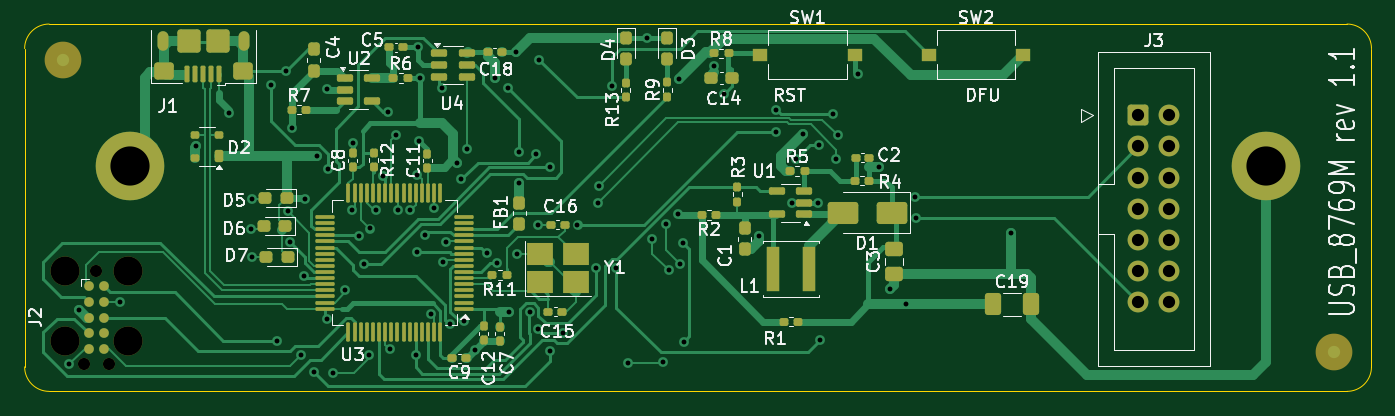
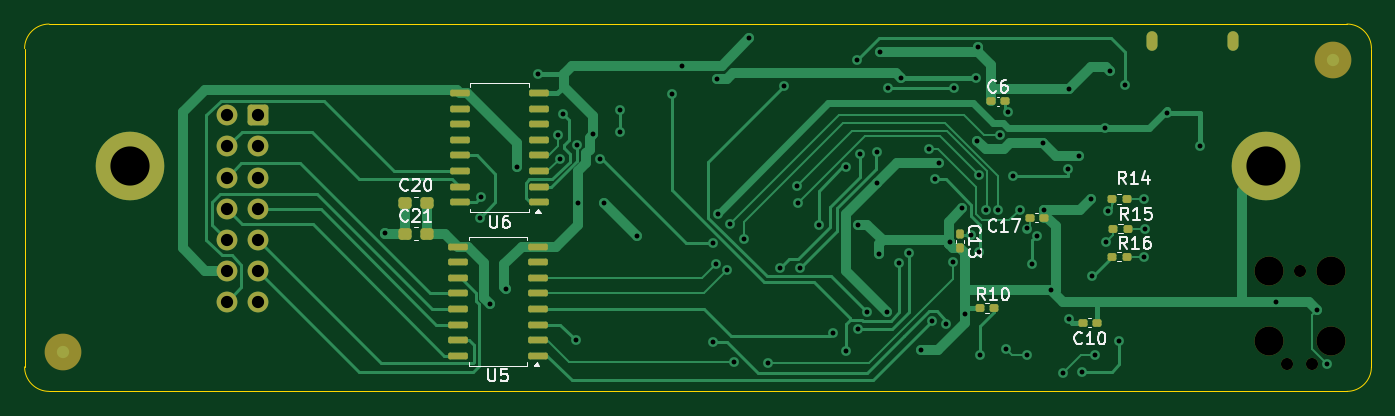
Circuit board: 11 layer files. Board 110.0 x 30.0 mm.
- bottom_copper: USB_8769M-CuBottom.gbr (28994 bytes)
- top_copper: USB_8769M-CuTop.gbr (52540 bytes)
- outline: USB_8769M-EdgeCuts.gbr (1286 bytes)
- bottom_mask: USB_8769M-MaskBottom.gbr (4400 bytes)
- top_mask: USB_8769M-MaskTop.gbr (10524 bytes)
- drill: USB_8769M-NPTH.drl (507 bytes)
- drill: USB_8769M-PTH.drl (2592 bytes)
- paste: USB_8769M-PasteBottom.gbr (3225 bytes)
- paste: USB_8769M-PasteTop.gbr (9165 bytes)
- bottom_silk: USB_8769M-SilkBottom.gbr (26551 bytes)
- top_silk: USB_8769M-SilkTop.gbr (87302 bytes)

=== bottom_copper: USB_8769M-CuBottom.gbr (28994 bytes, source omitted) ===
=== top_copper: USB_8769M-CuTop.gbr (52540 bytes, source omitted) ===
=== outline: USB_8769M-EdgeCuts.gbr ===
%TF.GenerationSoftware,KiCad,Pcbnew,8.0.2*%
%TF.CreationDate,2024-05-22T10:06:01-07:00*%
%TF.ProjectId,USB_8769M,5553425f-3837-4363-994d-2e6b69636164,rev?*%
%TF.SameCoordinates,Original*%
%TF.FileFunction,Profile,NP*%
%FSLAX46Y46*%
G04 Gerber Fmt 4.6, Leading zero omitted, Abs format (unit mm)*
G04 Created by KiCad (PCBNEW 8.0.2) date 2024-05-22 10:06:01*
%MOMM*%
%LPD*%
G01*
G04 APERTURE LIST*
%TA.AperFunction,Profile*%
%ADD10C,0.050000*%
%TD*%
G04 APERTURE END LIST*
D10*
X204900000Y-112600000D02*
G75*
G02*
X202900000Y-114600000I-2000000J0D01*
G01*
X96900000Y-114600000D02*
G75*
G02*
X94900000Y-112600000I0J2000000D01*
G01*
X105200000Y-96200000D02*
G75*
G02*
X101800000Y-96200000I-1700000J0D01*
G01*
X101800000Y-96200000D02*
G75*
G02*
X105200000Y-96200000I1700000J0D01*
G01*
X202900000Y-84600000D02*
G75*
G02*
X204900000Y-86600000I0J-2000000D01*
G01*
X202900000Y-114600000D02*
X96900000Y-114600000D01*
X94900000Y-86600000D02*
G75*
G02*
X96900000Y-84600000I2000000J0D01*
G01*
X94900000Y-112600000D02*
X94900000Y-86600000D01*
X204900000Y-86600000D02*
X204900000Y-112600000D01*
X198000000Y-96200000D02*
G75*
G02*
X194600000Y-96200000I-1700000J0D01*
G01*
X194600000Y-96200000D02*
G75*
G02*
X198000000Y-96200000I1700000J0D01*
G01*
X96900000Y-84600000D02*
X202900000Y-84600000D01*
M02*

=== bottom_mask: USB_8769M-MaskBottom.gbr ===
%TF.GenerationSoftware,KiCad,Pcbnew,8.0.2*%
%TF.CreationDate,2024-05-22T10:06:01-07:00*%
%TF.ProjectId,USB_8769M,5553425f-3837-4363-994d-2e6b69636164,rev?*%
%TF.SameCoordinates,Original*%
%TF.FileFunction,Soldermask,Bot*%
%TF.FilePolarity,Negative*%
%FSLAX46Y46*%
G04 Gerber Fmt 4.6, Leading zero omitted, Abs format (unit mm)*
G04 Created by KiCad (PCBNEW 8.0.2) date 2024-05-22 10:06:01*
%MOMM*%
%LPD*%
G01*
G04 APERTURE LIST*
G04 Aperture macros list*
%AMRoundRect*
0 Rectangle with rounded corners*
0 $1 Rounding radius*
0 $2 $3 $4 $5 $6 $7 $8 $9 X,Y pos of 4 corners*
0 Add a 4 corners polygon primitive as box body*
4,1,4,$2,$3,$4,$5,$6,$7,$8,$9,$2,$3,0*
0 Add four circle primitives for the rounded corners*
1,1,$1+$1,$2,$3*
1,1,$1+$1,$4,$5*
1,1,$1+$1,$6,$7*
1,1,$1+$1,$8,$9*
0 Add four rect primitives between the rounded corners*
20,1,$1+$1,$2,$3,$4,$5,0*
20,1,$1+$1,$4,$5,$6,$7,0*
20,1,$1+$1,$6,$7,$8,$9,0*
20,1,$1+$1,$8,$9,$2,$3,0*%
G04 Aperture macros list end*
%ADD10C,3.600000*%
%ADD11C,5.600000*%
%ADD12C,2.374900*%
%ADD13C,0.990600*%
%ADD14RoundRect,0.250000X-0.600000X-0.600000X0.600000X-0.600000X0.600000X0.600000X-0.600000X0.600000X0*%
%ADD15C,1.700000*%
%ADD16O,0.900000X1.600000*%
%ADD17RoundRect,0.155000X0.212500X0.155000X-0.212500X0.155000X-0.212500X-0.155000X0.212500X-0.155000X0*%
%ADD18RoundRect,0.137500X-0.662500X-0.137500X0.662500X-0.137500X0.662500X0.137500X-0.662500X0.137500X0*%
%ADD19RoundRect,0.160000X0.197500X0.160000X-0.197500X0.160000X-0.197500X-0.160000X0.197500X-0.160000X0*%
%ADD20RoundRect,0.237500X0.300000X0.237500X-0.300000X0.237500X-0.300000X-0.237500X0.300000X-0.237500X0*%
%ADD21RoundRect,0.155000X-0.212500X-0.155000X0.212500X-0.155000X0.212500X0.155000X-0.212500X0.155000X0*%
%ADD22C,3.000000*%
%ADD23RoundRect,0.155000X-0.155000X0.212500X-0.155000X-0.212500X0.155000X-0.212500X0.155000X0.212500X0*%
G04 APERTURE END LIST*
D10*
%TO.C,H1*%
X103500000Y-96200000D03*
D11*
X103500000Y-96200000D03*
%TD*%
D10*
%TO.C,H2*%
X196300000Y-96200000D03*
D11*
X196300000Y-96200000D03*
%TD*%
D12*
%TO.C,J2*%
X103305000Y-104760000D03*
D13*
X100765000Y-104760000D03*
D12*
X98225000Y-104760000D03*
X103305000Y-110475000D03*
X98225000Y-110475000D03*
D13*
X101781000Y-112380000D03*
X99749000Y-112380000D03*
%TD*%
D14*
%TO.C,J3*%
X185860000Y-92060000D03*
D15*
X188400000Y-92060000D03*
X185860000Y-94600000D03*
X188400000Y-94600000D03*
X185860000Y-97140000D03*
X188400000Y-97140000D03*
X185860000Y-99680000D03*
X188400000Y-99680000D03*
X185860000Y-102220000D03*
X188400000Y-102220000D03*
X185860000Y-104760000D03*
X188400000Y-104760000D03*
X185860000Y-107300000D03*
X188400000Y-107300000D03*
%TD*%
D16*
%TO.C,J1*%
X112800000Y-86000000D03*
X106200000Y-86000000D03*
%TD*%
D17*
%TO.C,C10*%
X118467500Y-109000000D03*
X117332500Y-109000000D03*
%TD*%
D18*
%TO.C,U6*%
X162850000Y-99145000D03*
X162850000Y-97875000D03*
X162850000Y-96605000D03*
X162850000Y-95335000D03*
X162850000Y-94065000D03*
X162850000Y-92795000D03*
X162850000Y-91525000D03*
X162850000Y-90255000D03*
X169350000Y-90255000D03*
X169350000Y-91525000D03*
X169350000Y-92795000D03*
X169350000Y-94065000D03*
X169350000Y-95335000D03*
X169350000Y-96605000D03*
X169350000Y-97875000D03*
X169350000Y-99145000D03*
%TD*%
D19*
%TO.C,R10*%
X126897500Y-107800000D03*
X125702500Y-107800000D03*
%TD*%
%TO.C,R15*%
X115995000Y-101300000D03*
X114800000Y-101300000D03*
%TD*%
D20*
%TO.C,C20*%
X173800000Y-99200000D03*
X172075000Y-99200000D03*
%TD*%
D17*
%TO.C,C6*%
X125967500Y-90900000D03*
X124832500Y-90900000D03*
%TD*%
D18*
%TO.C,U5*%
X163000000Y-111680000D03*
X163000000Y-110410000D03*
X163000000Y-109140000D03*
X163000000Y-107870000D03*
X163000000Y-106600000D03*
X163000000Y-105330000D03*
X163000000Y-104060000D03*
X163000000Y-102790000D03*
X169500000Y-102790000D03*
X169500000Y-104060000D03*
X169500000Y-105330000D03*
X169500000Y-106600000D03*
X169500000Y-107870000D03*
X169500000Y-109140000D03*
X169500000Y-110410000D03*
X169500000Y-111680000D03*
%TD*%
D21*
%TO.C,C17*%
X121665000Y-100400000D03*
X122800000Y-100400000D03*
%TD*%
D22*
%TO.C,FID4*%
X201800000Y-111400000D03*
%TD*%
D19*
%TO.C,R14*%
X116097500Y-98900000D03*
X114902500Y-98900000D03*
%TD*%
D20*
%TO.C,C21*%
X173800000Y-101710000D03*
X172075000Y-101710000D03*
%TD*%
D23*
%TO.C,C13*%
X128500000Y-101765000D03*
X128500000Y-102900000D03*
%TD*%
D22*
%TO.C,FID3*%
X98000000Y-87500000D03*
%TD*%
D19*
%TO.C,R16*%
X116095000Y-103600000D03*
X114900000Y-103600000D03*
%TD*%
M02*

=== top_mask: USB_8769M-MaskTop.gbr (10524 bytes, source omitted) ===
=== drill: USB_8769M-NPTH.drl ===
M48
; DRILL file {KiCad 8.0.2} date 2024-05-22T10:06:01-0700
; FORMAT={-:-/ absolute / inch / decimal}
; #@! TF.CreationDate,2024-05-22T10:06:01-07:00
; #@! TF.GenerationSoftware,Kicad,Pcbnew,8.0.2
; #@! TF.FileFunction,NonPlated,1,2,NPTH
FMAT,2
INCH
; #@! TA.AperFunction,NonPlated,NPTH,ComponentDrill
T1C0.0390
; #@! TA.AperFunction,NonPlated,NPTH,ComponentDrill
T2C0.0935
%
G90
G05
T1
X3.9271Y-4.4244
X3.9671Y-4.1244
X4.0071Y-4.4244
T2
X3.8671Y-4.1244
X3.8671Y-4.3494
X4.0671Y-4.1244
X4.0671Y-4.3494
M30

=== drill: USB_8769M-PTH.drl ===
M48
; DRILL file {KiCad 8.0.2} date 2024-05-22T10:06:01-0700
; FORMAT={-:-/ absolute / inch / decimal}
; #@! TF.CreationDate,2024-05-22T10:06:01-07:00
; #@! TF.GenerationSoftware,Kicad,Pcbnew,8.0.2
; #@! TF.FileFunction,Plated,1,2,PTH
FMAT,2
INCH
; #@! TA.AperFunction,Plated,PTH,ViaDrill
T1C0.0157
; #@! TA.AperFunction,Plated,PTH,ComponentDrill
T2C0.0197
; #@! TA.AperFunction,Plated,PTH,ComponentDrill
T3C0.0394
; #@! TA.AperFunction,Plated,PTH,ComponentDrill
T4C0.1260
%
G90
G05
T1
X3.878Y-4.4252
X3.9109Y-4.2494
X4.0433Y-4.2244
X4.2873Y-3.7244
X4.3937Y-3.6163
X4.4646Y-3.9882
X4.4685Y-3.8937
X4.4685Y-4.0787
X4.5276Y-3.5276
X4.5472Y-4.3504
X4.577Y-3.4823
X4.5827Y-3.9331
X4.5906Y-4.0315
X4.5945Y-3.6654
X4.6235Y-4.3954
X4.6339Y-4.1407
X4.6378Y-3.8937
X4.6654Y-4.4488
X4.6772Y-3.7539
X4.7087Y-3.5394
X4.7089Y-4.2802
X4.7126Y-3.7953
X4.7268Y-4.4517
X4.7677Y-4.185
X4.7894Y-3.9276
X4.7913Y-3.7126
X4.8112Y-4.0109
X4.8268Y-4.1024
X4.8449Y-4.3942
X4.8452Y-3.9881
X4.8667Y-3.9284
X4.8873Y-3.8199
X4.9055Y-3.6142
X4.9098Y-4.3762
X4.9307Y-3.6886
X4.937Y-3.9291
X4.9764Y-3.9291
X4.9941Y-4.3937
X4.9991Y-4.0649
X4.9992Y-3.8153
X5.0Y-3.4055
X5.0039Y-3.7058
X5.0079Y-3.5039
X5.0236Y-4.0079
X5.0421Y-4.2615
X5.0525Y-3.9237
X5.0775Y-3.5365
X5.0827Y-4.0945
X5.0901Y-4.0321
X5.1028Y-4.2963
X5.1263Y-3.7782
X5.1393Y-3.83
X5.1503Y-4.2868
X5.1575Y-3.7323
X5.185Y-4.378
X5.222Y-4.0665
X5.248Y-3.5039
X5.2543Y-4.0975
X5.2913Y-3.5365
X5.2943Y-4.2559
X5.315Y-3.4213
X5.3189Y-4.0709
X5.3256Y-3.7425
X5.3268Y-3.8425
X5.3598Y-4.2563
X5.3819Y-3.748
X5.3858Y-3.9764
X5.3859Y-4.3122
X5.3917Y-3.4474
X5.4252Y-3.7913
X5.4252Y-4.3819
X5.4667Y-4.3228
X5.5139Y-3.9775
X5.5735Y-4.1139
X5.5787Y-3.9055
X5.5827Y-3.8504
X5.6242Y-3.5289
X5.6377Y-4.1139
X5.6772Y-4.4191
X5.7362Y-3.375
X5.7538Y-4.0215
X5.7874Y-4.4173
X5.7992Y-3.9724
X5.8071Y-4.122
X5.8386Y-3.9409
X5.8394Y-3.5076
X5.8431Y-4.1019
X5.8547Y-4.0358
X5.8548Y-4.3543
X5.9528Y-3.4646
X5.9856Y-3.555
X6.0984Y-4.0118
X6.1535Y-3.6063
X6.1537Y-3.6794
X6.2047Y-3.9055
X6.2162Y-3.7634
X6.2383Y-3.6853
X6.2874Y-3.9055
X6.2909Y-3.7191
X6.2935Y-4.3478
X6.336Y-3.6194
X6.3465Y-3.7638
X6.3504Y-3.689
X6.4173Y-3.4921
X6.4822Y-3.7918
X6.5197Y-4.1811
X6.5696Y-4.2323
X6.5984Y-3.8858
X6.6024Y-3.9528
X6.9085Y-4.003
T3
X7.3173Y-3.6244
X7.3173Y-3.7244
X7.3173Y-3.8244
X7.3173Y-3.9244
X7.3173Y-4.0244
X7.3173Y-4.1244
X7.3173Y-4.2244
X7.4173Y-3.6244
X7.4173Y-3.7244
X7.4173Y-3.8244
X7.4173Y-3.9244
X7.4173Y-4.0244
X7.4173Y-4.1244
X7.4173Y-4.2244
T4
X4.0748Y-3.7874
X7.7283Y-3.7874
T2
G00X4.1811Y-3.372
M15
G01X4.1811Y-3.3996
M16
G05
G00X4.4409Y-3.372
M15
G01X4.4409Y-3.3996
M16
G05
M30

=== paste: USB_8769M-PasteBottom.gbr (3225 bytes, source withheld) ===
=== paste: USB_8769M-PasteTop.gbr (9165 bytes, source omitted) ===
=== bottom_silk: USB_8769M-SilkBottom.gbr (26551 bytes, source omitted) ===
=== top_silk: USB_8769M-SilkTop.gbr (87302 bytes, source omitted) ===
